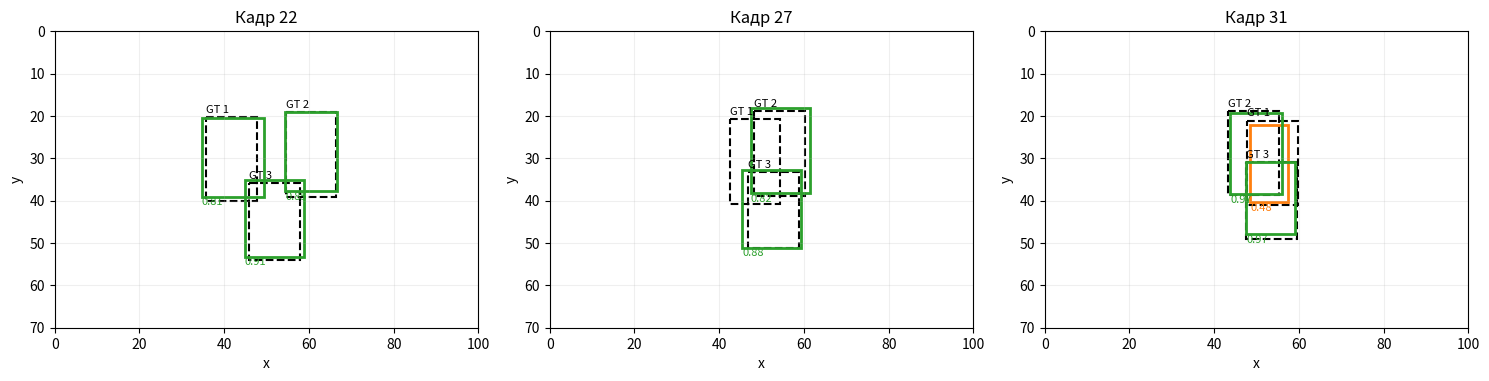
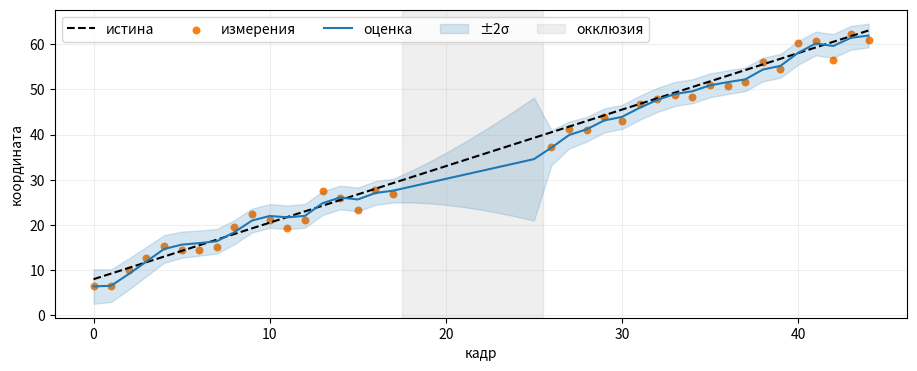
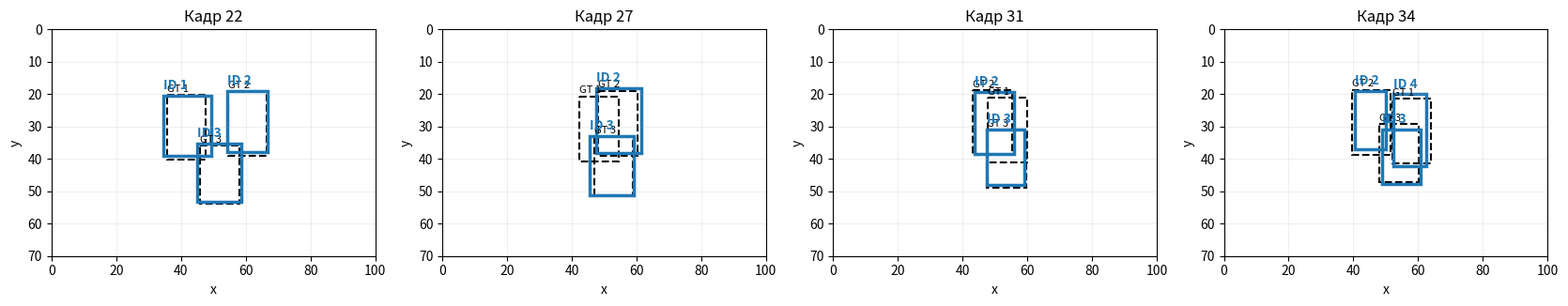
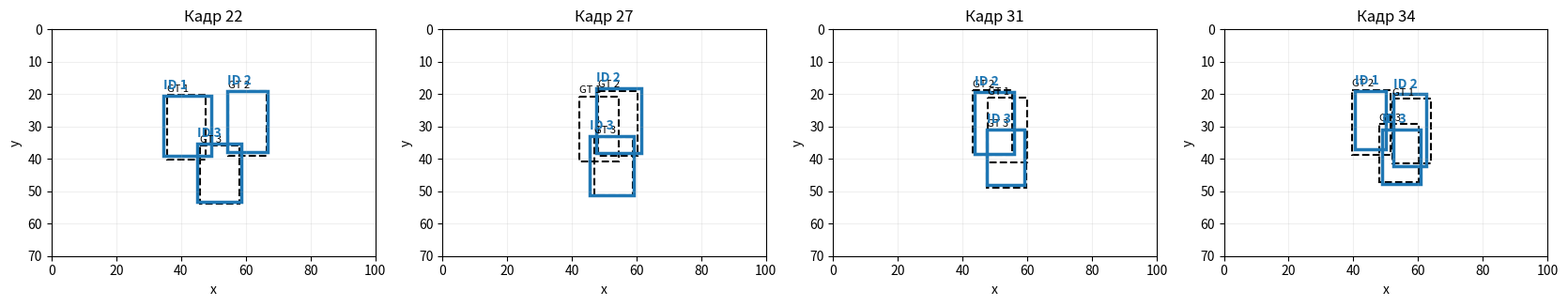
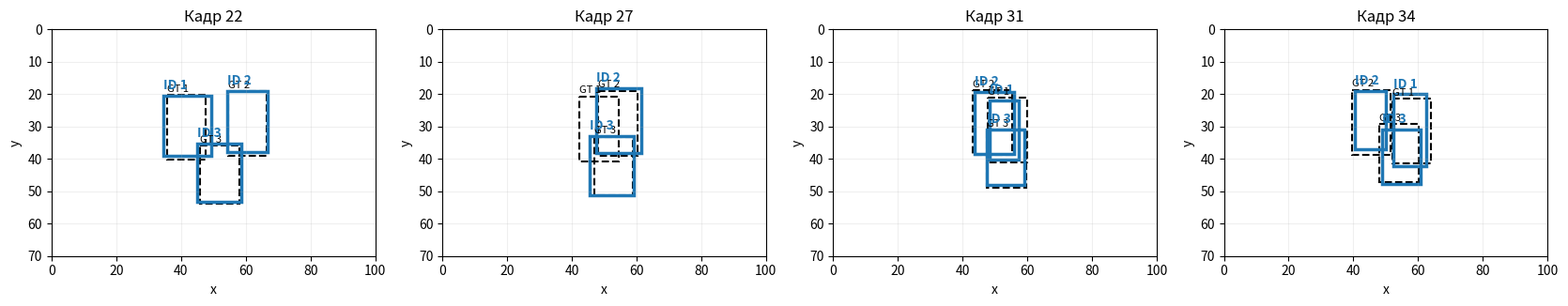

These figures' Python source, in order: (Note: this script raises an exception after producing the figures.)
%matplotlib inline
from dataclasses import dataclass, field
from collections import defaultdict

import numpy as np
import pandas as pd
import matplotlib.pyplot as plt
from matplotlib.patches import Rectangle
from scipy.optimize import linear_sum_assignment

RNG = np.random.default_rng(17)
plt.rcParams.update({"figure.figsize": (10, 4), "axes.grid": True, "grid.alpha": 0.2})


def make_scene(n_frames=50, seed=17):
    # Возвращает два словаря frame -> ndarray.
    # GT: [object_id, x1, y1, x2, y2].
    # detections: [x1, y1, x2, y2, score].
    rng = np.random.default_rng(seed)
    gt, detections = {}, {}
    for t in range(n_frames):
        boxes = np.array([
            [1,  6 + 1.35*t, 18 + 0.10*t, 18 + 1.35*t, 38 + 0.10*t],
            [2, 82 - 1.25*t, 20 - 0.04*t, 94 - 1.25*t, 40 - 0.04*t],
            [3, 42 + 0.18*t, 48 - 0.55*t, 54 + 0.18*t, 66 - 0.55*t],
        ], dtype=float)
        gt[t] = boxes
        frame_dets = []
        for object_id, x1, y1, x2, y2 in boxes:
            # При пересечении объектов 1 и 2 слабее виден объект 1.
            low = object_id == 1 and 24 <= t <= 31
            score = rng.uniform(0.18, 0.48) if low else rng.uniform(0.78, 0.98)
            # Два полных пропуска делают задачу реалистичнее.
            if (object_id, t) in {(1, 27), (3, 37)}:
                continue
            noise = rng.normal(0, 0.9 if not low else 1.4, size=4)
            frame_dets.append([x1+noise[0], y1+noise[1], x2+noise[2], y2+noise[3], score])
        # Редкие ложные детекции с невысоким score.
        if t in {12, 29, 43}:
            x, y = rng.uniform(5, 80), rng.uniform(5, 50)
            frame_dets.append([x, y, x+9, y+15, rng.uniform(0.20, 0.42)])
        detections[t] = np.asarray(frame_dets, dtype=float).reshape(-1, 5)
    return gt, detections


GT, DETECTIONS = make_scene()


def draw_frame(frame, gt=None, detections=None, tracks=None, ax=None, title=None):
    ax = ax or plt.gca()
    ax.set_xlim(0, 100); ax.set_ylim(70, 0); ax.set_aspect("equal")
    ax.set_xlabel("x"); ax.set_ylabel("y")
    if gt is not None:
        for object_id, x1, y1, x2, y2 in gt:
            ax.add_patch(Rectangle((x1, y1), x2-x1, y2-y1, fill=False,
                                   edgecolor="black", linestyle="--", linewidth=1.5))
            ax.text(x1, y1-1, f"GT {int(object_id)}", color="black", fontsize=8)
    if detections is not None:
        for x1, y1, x2, y2, score in detections:
            color = "tab:green" if score >= 0.6 else "tab:orange"
            ax.add_patch(Rectangle((x1, y1), x2-x1, y2-y1, fill=False,
                                   edgecolor=color, linewidth=2))
            ax.text(x1, y2+2, f"{score:.2f}", color=color, fontsize=8)
    if tracks is not None:
        for x1, y1, x2, y2, track_id in tracks:
            ax.add_patch(Rectangle((x1, y1), x2-x1, y2-y1, fill=False,
                                   edgecolor="tab:blue", linewidth=2.5))
            ax.text(x1, y1-2, f"ID {int(track_id)}", color="tab:blue", weight="bold")
    ax.set_title(title or f"Кадр {frame}")
    return ax

fig, axes = plt.subplots(1, 3, figsize=(15, 4))
for ax, t in zip(axes, [22, 27, 31]):
    draw_frame(t, GT[t], DETECTIONS[t], ax=ax)
plt.tight_layout()

def iou_matrix(a, b):
    a = np.asarray(a, dtype=float).reshape(-1, 4)
    b = np.asarray(b, dtype=float).reshape(-1, 4)
    if len(a) == 0 or len(b) == 0:
        return np.zeros((len(a), len(b)), dtype=float)
    lt = np.maximum(a[:, None, :2], b[None, :, :2])
    rb = np.minimum(a[:, None, 2:], b[None, :, 2:])
    wh = np.clip(rb - lt, 0, None)
    intersection = wh[..., 0] * wh[..., 1]
    area_a = np.clip(a[:, 2]-a[:, 0], 0, None) * np.clip(a[:, 3]-a[:, 1], 0, None)
    area_b = np.clip(b[:, 2]-b[:, 0], 0, None) * np.clip(b[:, 3]-b[:, 1], 0, None)
    union = area_a[:, None] + area_b[None, :] - intersection
    return np.divide(intersection, union, out=np.zeros_like(intersection), where=union > 0)

a = np.array([[0, 0, 10, 10], [20, 20, 30, 30]])
b = np.array([[0, 0, 10, 10], [5, 0, 15, 10]])
got = iou_matrix(a, b)
expected = np.array([[1.0, 1/3], [0.0, 0.0]])
print(np.round(got, 3))
assert got.shape == (2, 2)
assert np.allclose(got, expected)
assert iou_matrix(np.empty((0, 4)), b).shape == (0, 2)

def associate(track_boxes, det_boxes, min_iou=0.2):
    track_boxes = np.asarray(track_boxes, dtype=float).reshape(-1, 4)
    det_boxes = np.asarray(det_boxes, dtype=float).reshape(-1, 4)
    if len(track_boxes) == 0 or len(det_boxes) == 0:
        return [], list(range(len(track_boxes))), list(range(len(det_boxes)))
    ious = iou_matrix(track_boxes, det_boxes)
    rows, cols = linear_sum_assignment(1 - ious)
    matches = [(int(r), int(c)) for r, c in zip(rows, cols) if ious[r, c] >= min_iou]
    used_r = {r for r, _ in matches}; used_c = {c for _, c in matches}
    unmatched_tracks = [i for i in range(len(track_boxes)) if i not in used_r]
    unmatched_dets = [j for j in range(len(det_boxes)) if j not in used_c]
    return matches, unmatched_tracks, unmatched_dets

# Локальный выбор T1->D1 (0.10) оставляет T2->D2 (0.90), сумма 1.00.
# Глобальный выбор T1->D2 (0.20), T2->D1 (0.11) даёт 0.31.
cost_demo = np.array([[0.10, 0.20], [0.11, 0.90]])
r, c = linear_sum_assignment(cost_demo)
print("Глобальное назначение:", list(zip(r, c)), "сумма =", cost_demo[r, c].sum())
assert list(zip(r, c)) == [(0, 1), (1, 0)]

matches, ut, ud = associate(a, b, min_iou=0.25)
print("matches:", matches, "unmatched tracks:", ut, "unmatched detections:", ud)
assert matches == [(0, 0)] and ut == [1] and ud == [1]

class Kalman1D:
    def __init__(self, position, q=0.10, r=4.0):
        self.x = np.array([position, 0.0], dtype=float)
        self.P = np.diag([25.0, 16.0])
        self.F = np.array([[1.0, 1.0], [0.0, 1.0]])
        self.H = np.array([[1.0, 0.0]])
        self.Q = q * np.array([[0.25, 0.5], [0.5, 1.0]])
        self.R = np.array([[r]])

    def predict(self):
        self.x = self.F @ self.x
        self.P = self.F @ self.P @ self.F.T + self.Q
        return float(self.x[0])

    def update(self, measurement):
        z = np.array([float(measurement)])
        y = z - self.H @ self.x
        S = self.H @ self.P @ self.H.T + self.R
        K = self.P @ self.H.T @ np.linalg.inv(S)
        self.x = self.x + (K @ y).ravel()
        self.P = (np.eye(2) - K @ self.H) @ self.P
        return float(self.x[0])

rng = np.random.default_rng(5)
t_axis = np.arange(45)
truth = 8 + 1.25*t_axis
measurements = truth + rng.normal(0, 2.0, size=len(t_axis))
measurements[18:26] = np.nan

kf = Kalman1D(measurements[0])
estimates, sigmas = [], []
for z in measurements:
    estimate = kf.predict()
    if np.isfinite(z):
        estimate = kf.update(z)
    estimates.append(estimate)
    sigmas.append(np.sqrt(kf.P[0, 0]))

estimates, sigmas = np.array(estimates), np.array(sigmas)
plt.figure(figsize=(11, 4))
plt.plot(t_axis, truth, "k--", label="истина")
plt.scatter(t_axis, measurements, s=22, color="tab:orange", label="измерения")
plt.plot(t_axis, estimates, color="tab:blue", label="оценка")
plt.fill_between(t_axis, estimates-2*sigmas, estimates+2*sigmas,
                 color="tab:blue", alpha=0.18, label="±2σ")
plt.axvspan(17.5, 25.5, color="gray", alpha=0.12, label="окклюзия")
plt.xlabel("кадр"); plt.ylabel("координата"); plt.legend(ncol=5); plt.show()

print(f"σ до окклюзии: {sigmas[17]:.2f}; максимум в окклюзии: {sigmas[25]:.2f}; после update: {sigmas[26]:.2f}")
assert sigmas[25] > sigmas[17]
assert sigmas[26] < sigmas[25]

@dataclass
class Track:
    box: np.ndarray
    track_id: int
    velocity: np.ndarray = field(default_factory=lambda: np.zeros(2))
    age: int = 1
    hits: int = 1
    missed: int = 0
    last_center: np.ndarray | None = None

    def predict(self):
        shift = np.tile(self.velocity, 2)
        self.box = self.box + shift
        self.age += 1
        self.missed += 1
        return self.box.copy()

    def update(self, box):
        box = np.asarray(box, dtype=float)
        center = (box[:2] + box[2:]) / 2
        previous = (self.box[:2] + self.box[2:]) / 2
        measured_velocity = center - previous
        self.velocity = 0.65*self.velocity + 0.35*measured_velocity
        self.last_center = previous
        self.box = box.copy()
        self.hits += 1
        self.missed = 0


class OneStageTracker:
    def __init__(self, score_thresh=0.6, min_iou=0.15, max_age=2, min_hits=2):
        self.score_thresh = score_thresh
        self.min_iou = min_iou
        self.max_age = max_age
        self.min_hits = min_hits
        self.tracks = []
        self.next_id = 1

    def _new_track(self, box):
        self.tracks.append(Track(np.asarray(box, dtype=float).copy(), self.next_id))
        self.next_id += 1

    def visible(self):
        rows = [np.r_[tr.box, tr.track_id] for tr in self.tracks
                if tr.missed == 0 and tr.hits >= self.min_hits]
        return np.asarray(rows, dtype=float).reshape(-1, 5)


    def update(self, detections):
        detections = np.asarray(detections, dtype=float).reshape(-1, 5)
        predicted = np.asarray([tr.predict() for tr in self.tracks], dtype=float).reshape(-1, 4)
        selected = detections[detections[:, 4] >= self.score_thresh]
        matches, _, unmatched_dets = associate(predicted, selected[:, :4], self.min_iou)
        for track_idx, det_idx in matches:
            self.tracks[track_idx].update(selected[det_idx, :4])
        for det_idx in unmatched_dets:
            self._new_track(selected[det_idx, :4])
        self.tracks = [tr for tr in self.tracks if tr.missed <= self.max_age]
        return self.visible()

def run_tracker(tracker, detections):
    outputs = {}
    for frame in sorted(detections):
        outputs[frame] = tracker.update(detections[frame])
    return outputs


def show_track_sequence(outputs, frames=(22, 27, 31, 34)):
    fig, axes = plt.subplots(1, len(frames), figsize=(4.2*len(frames), 4))
    for ax, t in zip(np.atleast_1d(axes), frames):
        draw_frame(t, GT[t], tracks=outputs[t], ax=ax)
    plt.tight_layout()


sort_outputs = run_tracker(OneStageTracker(score_thresh=0.6, max_age=2), DETECTIONS)
show_track_sequence(sort_outputs)

sort_age10_outputs = run_tracker(OneStageTracker(score_thresh=0.6, max_age=10), DETECTIONS)
show_track_sequence(sort_age10_outputs)

class ByteLiteTracker(OneStageTracker):
    def __init__(self, high_thresh=0.6, low_thresh=0.1, **kwargs):
        super().__init__(score_thresh=high_thresh, **kwargs)
        self.high_thresh = high_thresh
        self.low_thresh = low_thresh


    def update(self, detections):
        detections = np.asarray(detections, dtype=float).reshape(-1, 5)
        predicted = np.asarray([tr.predict() for tr in self.tracks], dtype=float).reshape(-1, 4)
        high = detections[detections[:, 4] >= self.high_thresh]
        low = detections[(detections[:, 4] >= self.low_thresh) &
                         (detections[:, 4] < self.high_thresh)]

        first, unmatched_tracks, unmatched_high = associate(predicted, high[:, :4], self.min_iou)
        for track_idx, det_idx in first:
            self.tracks[track_idx].update(high[det_idx, :4])

        remaining_boxes = predicted[unmatched_tracks] if unmatched_tracks else np.empty((0, 4))
        second_local, _, _ = associate(remaining_boxes, low[:, :4], self.min_iou)
        for local_track_idx, det_idx in second_local:
            track_idx = unmatched_tracks[local_track_idx]
            self.tracks[track_idx].update(low[det_idx, :4])

        for det_idx in unmatched_high:
            self._new_track(high[det_idx, :4])
        self.tracks = [tr for tr in self.tracks if tr.missed <= self.max_age]
        return self.visible()

byte_outputs = run_tracker(ByteLiteTracker(max_age=2, min_iou=0.15), DETECTIONS)
show_track_sequence(byte_outputs)

def evaluate_tracks(gt, outputs, min_iou=0.5):
    tp = fp = fn = idsw = 0
    total_gt = total_pred = 0
    previous_pred_for_gt = {}
    pair_counts = defaultdict(int)
    fragments = defaultdict(int)
    was_matched = defaultdict(bool)

    for frame in sorted(gt):
        gt_rows = gt[frame]
        pred_rows = outputs.get(frame, np.empty((0, 5)))
        total_gt += len(gt_rows); total_pred += len(pred_rows)
        matches, unmatched_gt, unmatched_pred = associate(gt_rows[:, 1:5], pred_rows[:, :4], min_iou)
        tp += len(matches); fn += len(unmatched_gt); fp += len(unmatched_pred)

        matched_gt_ids = set()
        for gi, pi in matches:
            gid, pid = int(gt_rows[gi, 0]), int(pred_rows[pi, 4])
            pair_counts[(gid, pid)] += 1
            matched_gt_ids.add(gid)
            if gid in previous_pred_for_gt and previous_pred_for_gt[gid] != pid:
                idsw += 1
            if not was_matched[gid] and gid in previous_pred_for_gt:
                fragments[gid] += 1
            previous_pred_for_gt[gid] = pid
            was_matched[gid] = True
        for row in gt_rows:
            gid = int(row[0])
            if gid not in matched_gt_ids:
                was_matched[gid] = False

    gt_ids = sorted({gid for gid, _ in pair_counts})
    pred_ids = sorted({pid for _, pid in pair_counts})
    overlap = np.zeros((len(gt_ids), len(pred_ids)), dtype=int)
    for (gid, pid), count in pair_counts.items():
        overlap[gt_ids.index(gid), pred_ids.index(pid)] = count
    if overlap.size:
        rows, cols = linear_sum_assignment(-overlap)
        idtp = int(overlap[rows, cols].sum())
    else:
        idtp = 0
    idfn, idfp = total_gt-idtp, total_pred-idtp
    idf1 = 2*idtp / max(2*idtp + idfp + idfn, 1)
    mota = 1 - (fn + fp + idsw) / max(total_gt, 1)
    return {
        "MOTA": mota, "IDF1": idf1, "IDSW": idsw,
        "FP": fp, "FN": fn, "fragments": sum(fragments.values()),
        "precision": tp/max(tp+fp, 1), "recall": tp/max(tp+fn, 1),
    }


comparison = pd.DataFrame({
    "SORT high only": evaluate_tracks(GT, sort_outputs),
    "SORT max_age=10": evaluate_tracks(GT, sort_age10_outputs),
    "ByteLite 2 rounds": evaluate_tracks(GT, byte_outputs),
}).T
display(comparison.round({"MOTA": 3, "IDF1": 3, "precision": 3, "recall": 3}))
